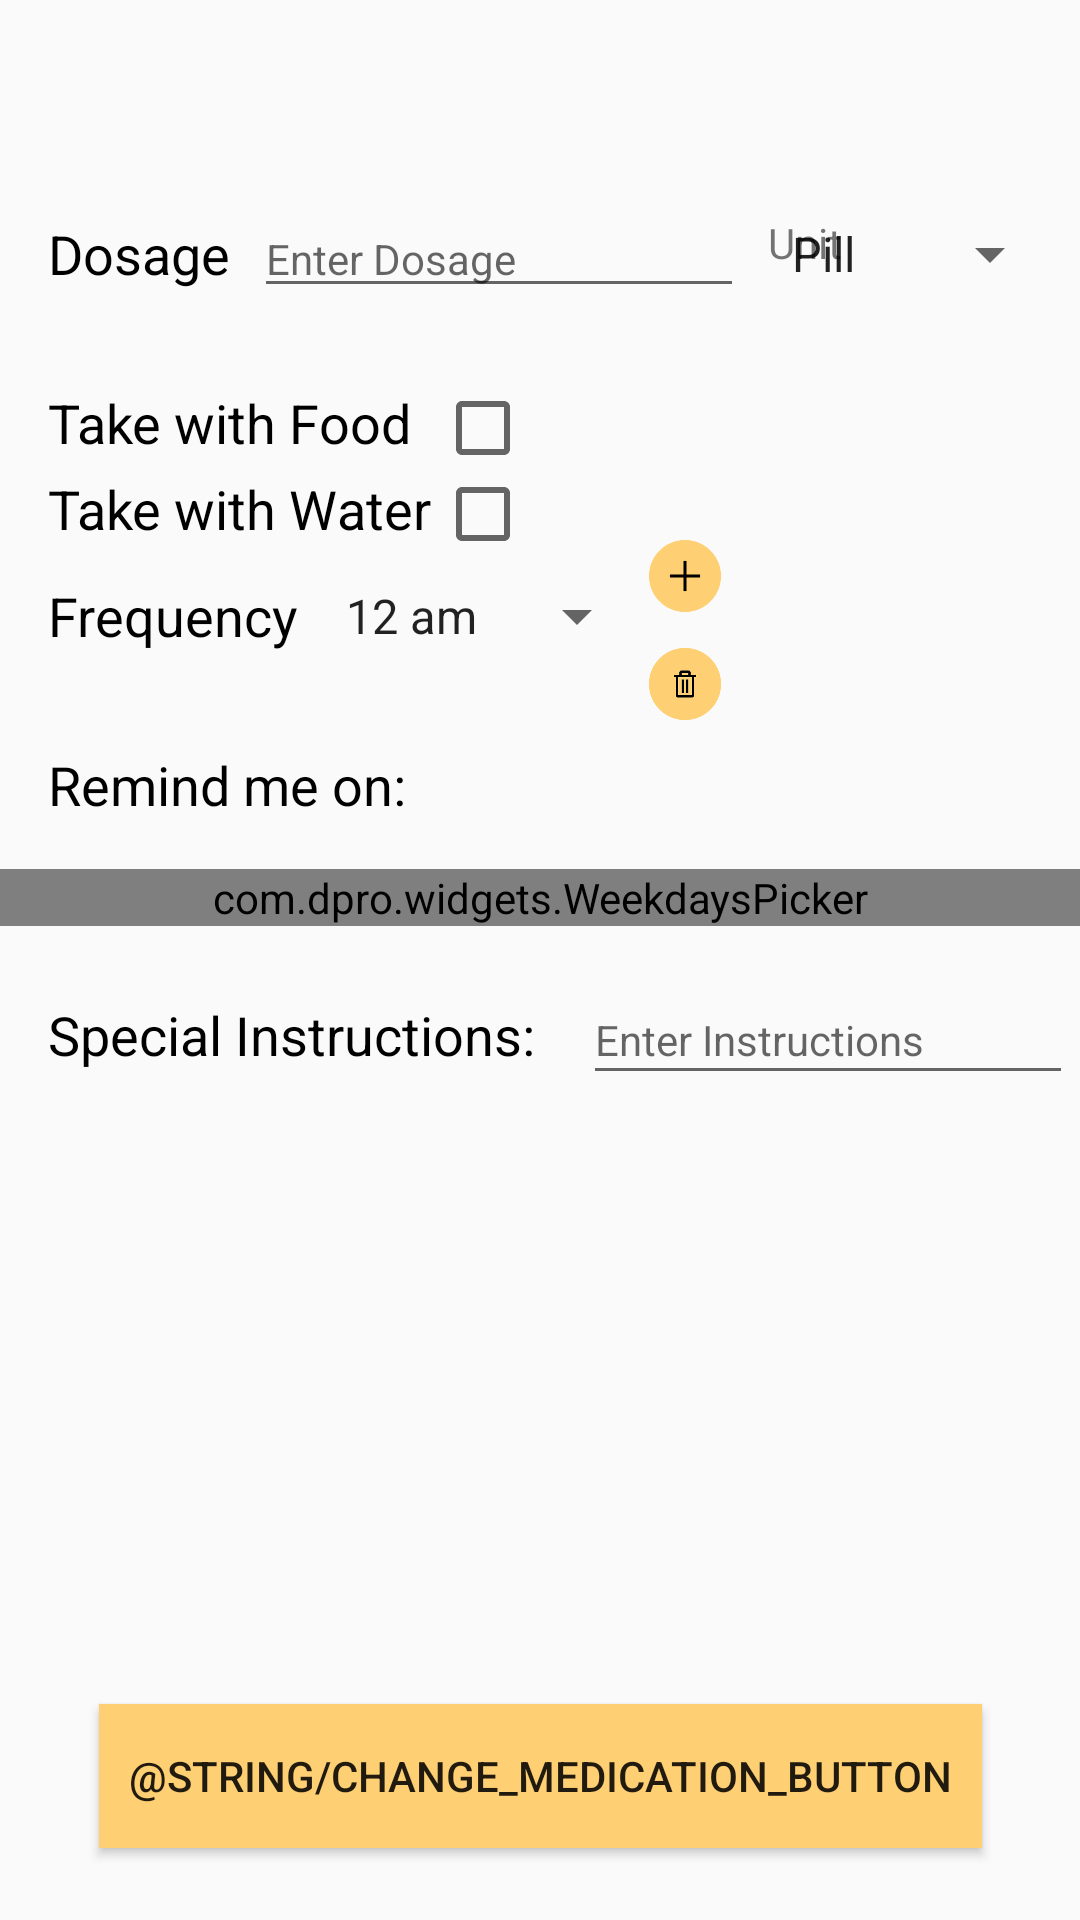

Android layout source for this screen:
<!-- AndroidManifest.xml: application theme AppTheme -->
<!-- res/layout/activity_medication_info.xml -->
<?xml version="1.0" encoding="utf-8"?>
<androidx.constraintlayout.widget.ConstraintLayout xmlns:android="http://schemas.android.com/apk/res/android"
    xmlns:app="http://schemas.android.com/apk/res-auto"
    xmlns:tools="http://schemas.android.com/tools"
    android:layout_width="match_parent"
    android:layout_height="match_parent"
    android:fitsSystemWindows="true">

    <TextView
        android:id="@+id/medication_name"
        android:layout_width="wrap_content"
        android:layout_height="wrap_content"
        android:layout_marginTop="32dp"
        android:gravity="center"
        android:textAppearance="@style/TextAppearance.AppCompat.Body2"
        android:textColor="@android:color/black"
        android:textSize="30sp"
        app:layout_constraintEnd_toEndOf="parent"
        app:layout_constraintHorizontal_bias="0.5"
        app:layout_constraintStart_toStartOf="parent"
        app:layout_constraintTop_toTopOf="parent" />

    <TextView
        android:id="@+id/dosage_text"
        android:layout_width="wrap_content"
        android:layout_height="wrap_content"
        android:layout_marginStart="16dp"
        android:text="@string/add_dosage"
        android:textAlignment="viewStart"
        android:textColor="@android:color/black"
        android:textSize="18sp"
        app:layout_constraintStart_toStartOf="parent"
        app:layout_constraintTop_toBottomOf="@+id/medication_name"
        tools:text="@string/add_dosage" />

    <EditText
        android:id="@+id/dosage"
        android:layout_width="wrap_content"
        android:layout_height="wrap_content"
        android:layout_marginStart="8dp"
        android:ems="10"
        android:hint="@string/add_enter_dosage"
        android:inputType="number"
        android:textSize="14sp"
        app:layout_constraintBottom_toBottomOf="@+id/dosage_text"
        app:layout_constraintStart_toEndOf="@+id/dosage_text"
        app:layout_constraintTop_toTopOf="@+id/dosage_text" />

    <Spinner
        android:id="@+id/dosage_unit"
        android:layout_width="wrap_content"
        android:layout_height="wrap_content"
        android:layout_marginStart="8dp"
        android:entries="@array/unit_options"
        app:layout_constraintBottom_toBottomOf="@+id/dosage"
        app:layout_constraintStart_toEndOf="@+id/dosage"
        app:layout_constraintTop_toTopOf="@+id/dosage" />

    <TextView
        android:id="@+id/take_with_food_text"
        android:layout_width="wrap_content"
        android:layout_height="wrap_content"
        android:layout_marginStart="16dp"
        android:layout_marginTop="32dp"
        android:text="@string/add_food"
        android:textAlignment="viewStart"
        android:textColor="@android:color/black"
        android:textSize="18sp"
        app:layout_constraintStart_toStartOf="parent"
        app:layout_constraintTop_toBottomOf="@+id/dosage_text"
        tools:text="@string/add_food" />

    <CheckBox
        android:id="@+id/take_with_food"
        android:layout_width="wrap_content"
        android:layout_height="wrap_content"
        android:layout_marginStart="8dp"
        app:layout_constraintBaseline_toBaselineOf="@+id/take_with_food_text"
        app:layout_constraintStart_toEndOf="@+id/take_with_food_text" />

    <TextView
        android:id="@+id/take_with_water_text"
        android:layout_width="129dp"
        android:layout_height="25dp"
        android:layout_marginStart="16dp"
        android:text="@string/add_water"
        android:textAlignment="viewStart"
        android:textColor="@android:color/black"
        android:textSize="18sp"
        app:layout_constraintBottom_toTopOf="@+id/frequency_text"
        app:layout_constraintStart_toStartOf="parent"
        app:layout_constraintTop_toBottomOf="@+id/take_with_food_text"
        app:layout_constraintVertical_bias="0.29"
        tools:text="@string/add_water" />

    <CheckBox
        android:id="@+id/take_with_water"
        android:layout_width="wrap_content"
        android:layout_height="wrap_content"
        app:layout_constraintBaseline_toBaselineOf="@+id/take_with_water_text"
        app:layout_constraintStart_toEndOf="@+id/take_with_water_text" />

    <TextView
        android:id="@+id/frequency_text"
        android:layout_width="wrap_content"
        android:layout_height="wrap_content"
        android:layout_marginStart="16dp"
        android:layout_marginTop="40dp"
        android:text="@string/add_frequency"
        android:textAlignment="viewStart"
        android:textColor="@android:color/black"
        android:textSize="18sp"
        app:layout_constraintStart_toStartOf="parent"
        app:layout_constraintTop_toBottomOf="@+id/take_with_food_text"
        tools:text="@string/add_frequency" />

    <Spinner
        android:id="@+id/frequency_hour"
        android:layout_width="wrap_content"
        android:layout_height="wrap_content"
        android:layout_marginStart="8dp"
        android:entries="@array/hours"
        app:layout_constraintBottom_toBottomOf="@+id/frequency_text"
        app:layout_constraintStart_toEndOf="@+id/frequency_text"
        app:layout_constraintTop_toTopOf="@+id/frequency_text" />

    <Button
        android:id="@+id/add_time"
        android:layout_width="24dp"
        android:layout_height="24dp"
        android:layout_marginTop="180dp"
        android:background="@drawable/yellow_add"
        android:onClick="addTimes"
        app:layout_constraintStart_toEndOf="@+id/frequency_hour"
        app:layout_constraintTop_toTopOf="parent" />

    <Button
        android:id="@+id/undo_time"
        android:layout_width="24dp"
        android:layout_height="24dp"
        android:layout_marginTop="12dp"
        android:background="@drawable/trash"
        android:onClick="removeTimes"
        app:layout_constraintStart_toEndOf="@+id/frequency_hour"
        app:layout_constraintTop_toBottomOf="@+id/add_time" />

    <ListView
        android:id="@+id/times"
        android:layout_width="90dp"
        android:layout_height="80dp"
        android:layout_marginEnd="16dp"
        android:scrollbars="vertical"
        app:layout_constraintBottom_toBottomOf="@+id/undo_time"
        app:layout_constraintEnd_toEndOf="parent"
        app:layout_constraintHorizontal_bias="1.0"
        app:layout_constraintStart_toEndOf="@+id/undo_time"
        app:layout_constraintTop_toTopOf="@+id/undo_time"
        app:layout_constraintVertical_bias="0.767" />

    <TextView
        android:id="@+id/reminder_text"
        android:layout_width="wrap_content"
        android:layout_height="wrap_content"
        android:layout_marginStart="16dp"
        android:layout_marginTop="32dp"
        android:text="@string/add_reminder"
        android:textAlignment="viewStart"
        android:textColor="@android:color/black"
        android:textSize="18sp"
        app:layout_constraintStart_toStartOf="parent"
        app:layout_constraintTop_toBottomOf="@+id/frequency_text"
        tools:text="@string/add_reminder" />


    <com.dpro.widgets.WeekdaysPicker
        android:id="@+id/weekdays"
        android:layout_width="match_parent"
        android:layout_height="wrap_content"
        android:layout_marginTop="16dp"
        app:highlight_color="@color/colorAccent"
        app:layout_constraintTop_toBottomOf="@+id/reminder_text"
        tools:layout_editor_absoluteX="0dp" />

    <TextView
        android:id="@+id/special_instructions_text"
        android:layout_width="wrap_content"
        android:layout_height="wrap_content"
        android:layout_marginStart="16dp"
        android:layout_marginTop="24dp"
        android:clickable="false"
        android:text="@string/add_special_instructions"
        android:textAlignment="viewStart"
        android:textColor="@android:color/black"
        android:textSize="18sp"
        app:layout_constraintStart_toStartOf="parent"
        app:layout_constraintTop_toBottomOf="@+id/weekdays"
        tools:text="@string/add_special_instructions" />

    <EditText
        android:id="@+id/special_instructions"
        android:layout_width="wrap_content"
        android:layout_height="40dp"
        android:layout_marginStart="16dp"
        android:ems="10"
        android:hint="@string/add_enter_instructions"
        android:inputType="text"
        android:textSize="14sp"
        app:layout_constraintBottom_toBottomOf="@+id/special_instructions_text"
        app:layout_constraintStart_toEndOf="@+id/special_instructions_text"
        app:layout_constraintTop_toTopOf="@+id/special_instructions_text" />


    <Button
        android:id="@+id/change_medication"
        android:layout_width="wrap_content"
        android:layout_height="wrap_content"
        android:layout_marginBottom="24dp"
        android:background="@color/colorPrimary"
        android:onClick="onAddMedication"
        android:paddingStart="10sp"
        android:paddingEnd="10sp"
        android:text="@string/change_medication_button"
        app:layout_constraintBottom_toBottomOf="parent"
        app:layout_constraintEnd_toEndOf="parent"
        app:layout_constraintHorizontal_bias="0.5"
        app:layout_constraintStart_toStartOf="parent" />

    <TextView
        android:id="@+id/unit_text"
        android:layout_width="86dp"
        android:layout_height="27dp"
        android:layout_marginStart="8dp"
        android:text="Unit"
        app:layout_constraintBottom_toBottomOf="@+id/dosage"
        app:layout_constraintStart_toEndOf="@+id/dosage"
        app:layout_constraintTop_toTopOf="@+id/dosage" />


</androidx.constraintlayout.widget.ConstraintLayout>
<!-- resources referenced by this layout -->
<resources>
  <string-array name="hours">
          <item>12 am</item>
          <item>1 am</item>
          <item>2 am</item>
          <item>3 am</item>
          <item>4 am</item>
          <item>5 am</item>
          <item>6 am</item>
          <item>7 am</item>
          <item>8 am</item>
          <item>9 am</item>
          <item>10 am</item>
          <item>11 am</item>
          <item>12 pm</item>
          <item>1 pm</item>
          <item>2 pm</item>
          <item>3 pm</item>
          <item>4 pm</item>
          <item>5 pm</item>
          <item>6 pm</item>
          <item>7 pm</item>
          <item>8 pm</item>
          <item>9 pm</item>
          <item>10 pm</item>
          <item>11 pm</item>
      </string-array>
  <string-array name="unit_options">
          <item>Pill</item>
          <item>Drop</item>
          <item>mL</item>
          <item>mg</item>
      </string-array>
  <color name="colorAccent">#90A4AE</color>
  <color name="colorPrimary">#FFD073</color>
  <!-- drawable trash: png bitmap (drawable, 3923 bytes) -->
  <!-- drawable yellow_add: png bitmap (drawable, 4915 bytes) -->
  <string name="add_dosage">Dosage</string>
  <string name="add_enter_dosage">Enter Dosage</string>
  <string name="add_enter_instructions">Enter Instructions</string>
  <string name="add_food">Take with Food</string>
  <string name="add_frequency">Frequency</string>
  <string name="add_reminder">Remind me on:</string>
  <string name="add_special_instructions">Special Instructions:</string>
  <string name="add_water">Take with Water</string>
  <style name="AppTheme" parent="Theme.AppCompat.Light.DarkActionBar">
          
          <item name="colorPrimary">@color/colorPrimary</item>
          <item name="colorPrimaryDark">@color/colorPrimaryDark</item>
          <item name="colorAccent">@color/colorAccent</item>
      </style>
  <color name="colorPrimaryDark">#C99F44</color>
</resources>
